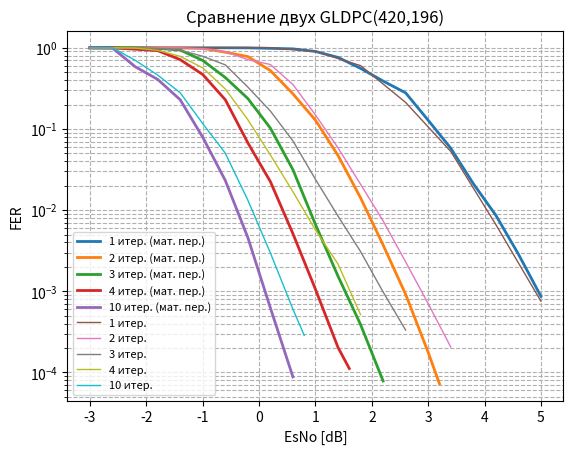

Here is the Python script that generated this plot: (Note: this script raises an exception after producing the figure.)
from matplotlib.ticker import FuncFormatter, MultipleLocator
from scipy.ndimage import gaussian_filter1d
from matplotlib import pyplot as plt
import numpy as np

esno_c_1i = [-3, -.8, -2.6, -2.4, -2.2, -2.0,-1.8, -1.6, -1.4, -1.2, -1.0, -0.8, -0.6, -0.4, -0.2, 0.0, 0.2, 0.4, 0.6, 0.8, 1.0, 1.2, 1.4, 1.6, 1.8, 2.0, 2.2, 2.4, 2.6, 2.8, 3.0, 3.2, 3.4, 3.6, 3.8, 4.0, 4.2, 4.4, 4.6, 4.8, 5.0, ] # 5.2
fer_c_1i = [1.0, 1.0, 1.0, 1.0, 1.0, 1.0, 1.0, 1.0, 1.0, 1.0, 1.0, 1.0, 1.0, 1.0, 1.0, 1.0, 0.9836065573770492, 0.9917355371900827, 0.975609756097561, 0.975609756097561, 0.9090909090909091, 0.851063829787234, 0.7692307692307693, 0.631578947368421, 0.5529953917050692, 0.43795620437956206, 0.38095238095238093, 0.31007751937984496, 0.2863961813842482, 0.16597510373443983, 0.11616650532429816, 0.08759124087591241, 0.05542725173210162, 0.031804929764113435, 0.018317814074187148, 0.011661807580174927, 0.008149959250203748, 0.004156563907170073, 0.0024527839097375523, 0.0013832098765432098, 0.0006750305588158383,  ] # 0.0003688267620698558,
ber_c_1i = [0.15013888888888888, 0.14210317460317462, 0.13212301587301586, 0.12623015873015872, 0.11591269841269841, 0.1031547619047619, 0.09476190476190477, 0.08388888888888889, 0.07702380952380952, 0.06867063492063492, 0.06027777777777778, 0.05501984126984127, 0.044861111111111115, 0.042718253968253975, 0.03307539682539683, 0.031031746031746032, 0.022950819672131147, 0.019578905942542305, 0.016144018583042975, 0.012427409988385598, 0.009992784992784992, 0.007750759878419452, 0.006486568986568986, 0.0040977443609022555, 0.0034233048057932852, 0.002076816127911018, 0.001708238851095994, 0.0012735326688815061, 0.001125127855438118, 0.000599354541263255, 0.00039874613930761076, 0.0002867570385818561, 0.00017485978225008247, 8.960912751000215e-05, 5.7424893327808914e-05, 3.3088065158036e-05, 2.1830247991617187e-05, 1.1793425371534136e-05, 6.521290553667301e-06, 3.68163031789048e-06, 1.7809686558204229e-06, ] # 9.806108356619181e-07,
# plt.plot(esno_c_1i[::2], gaussian_filter1d(ber_c_1i[::2], sigma=0.001), label="1 итер. (мат. пер.)", linewidth=2)
plt.plot(esno_c_1i[::2], gaussian_filter1d(fer_c_1i[::2], sigma=0.5), label="1 итер. (мат. пер.)", linewidth=2)


#_________________________________________________________________________________
esno_c_2i = [-3, -2.8, -2.6, -2.4, -2.2, -2.0, -1.8, -1.6, -1.4, -1.2, -1.0, -0.8, -0.6, -0.4, -0.2, 0.0, 0.2, 0.4, 0.6, 0.8, 1.0, 1.2, 1.4, 1.6, 1.8, 2.0, 2.2, 2.4, 2.6, 2.8, 3.0, 3.2, ]
fer_c_2i = [1.0, 1.0, 1.0, 1.0, 1.0, 1.0, 1.0, 1.0, 1.0, 0.9836065573770492, 0.9836065573770492, 0.975609756097561, 0.8823529411764706, 0.851063829787234, 0.7792207792207793, 0.5853658536585366, 0.5240174672489083, 0.40268456375838924, 0.2708803611738149, 0.1602136181575434, 0.1282051282051282, 0.07952286282306163, 0.04709576138147567, 0.02250562640660165, 0.014174344436569808, 0.00632211158526948, 0.003719892123128429, 0.0017717561229807191, 0.0009160149955047412, 0.0004118276912939626, 0.00017677782241864204, 7.248687987474267e-05,]
ber_c_2i = [0.14740079365079364, 0.13992063492063492, 0.12587301587301586, 0.10793650793650794, 0.09958333333333333, 0.08384920634920635, 0.07053571428571428, 0.062242063492063494, 0.05126984126984127, 0.042369242779078845, 0.03192818110850898, 0.02502903600464576, 0.01903011204481793, 0.014522120905099627, 0.011147186147186147, 0.006933797909407666, 0.004678727386150967, 0.0031639501438159153, 0.001907986670966355, 0.0008900756564307966, 0.0006715506715506716, 0.00038972514121619493, 0.0002205277715481797, 9.600614439324115e-05, 5.28725546443477e-05, 2.471142822020015e-05, 1.4318632378708637e-05, 6.823990669743666e-06, 3.2310934585705157e-06, 1.6473107651758505e-06, 7.844037574853163e-07, 2.9339927568348225e-07]
# plt.plot(np.append(esno_c_2i[::2], 3.2), gaussian_filter1d(np.append(ber_c_2i[::2], 2.9339927568348225e-07), sigma=0.001) , label="2 итер. (мат. пер.)", linewidth=2)
plt.plot(np.append(esno_c_2i[::2], 3.2), gaussian_filter1d(np.append(fer_c_2i[::2], 7.248687987474267e-05), sigma=0.001) , label="2 итер. (мат. пер.)", linewidth=2)

#_________________________________________________________________________________
esno_c_3i = [-3, -2.8, -2.6, -2.4, -2.2, -2.0, -1.8, -1.6, -1.4, -1.2, -1.0, -0.8, -0.6, -0.4, -0.2, 0.0, 0.2, 0.4, 0.6, 0.8, 1.0, 1.2, 1.4, 1.6, 1.8, 2.0, 2.2, ]
fer_c_3i = [1.0, 1.0, 1.0, 1.0, 1.0, 1.0, 0.9836065573770492, 0.975609756097561, 0.9375, 0.7894736842105263, 0.6976744186046512, 0.6741573033707865, 0.43010752688172044, 0.37383177570093457, 0.23715415019762845, 0.147239263803681, 0.10238907849829351, 0.06147540983606557, 0.031496062992125984, 0.016194331983805668, 0.006650778695338913, 0.00432043204320432, 0.001536176967586666, 0.0008471748004004827, 0.00038930826567915304, 0.00020669123112451954, 7.852786430385048e-05] # 2.4 -> 5.817779862482229e-05,
ber_c_3i = [0.15081349206349207, 0.131765873015873, 0.12251984126984126, 0.10384920634920634, 0.08906746031746032, 0.07267857142857143, 0.05729898516783763, 0.047173828881145956, 0.03463541666666667, 0.024827694235588973, 0.015503875968992248, 0.01594435527019797, 0.007313534732889571, 0.0050808485387924636, 0.003105590062111801, 0.0013234005258545135, 0.0008329270274662766, 0.00042325331772053083, 0.00021622297212848393, 0.00010796221322537112, 4.4866364214587906e-05, 2.3745231666023744e-05, 8.351438276165606e-06, 4.482406351325305e-06, 2.260791322178589e-06,  1.0026118037487654e-06, 4.096822820792866e-07,] # 2.4 -> 3.116667783472622e-07,
# plt.plot(esno_c_3i[::2], gaussian_filter1d(ber_c_3i[::2], sigma=0.001) , label="3 итер. (мат. пер.)", linewidth=2)
plt.plot(esno_c_3i[::2], gaussian_filter1d(fer_c_3i[::2], sigma=0.001) , label="3 итер. (мат. пер.)", linewidth=2)


#_________________________________________________________________________________
esno_c_4i = [-3, -2.8, -2.6, -2.4, -2.2, -2.0, -1.8, -1.6, -1.4, -1.2, -1.0, -0.8, -0.6, -0.4, -0.2, 0.0, 0.2, 0.4, 0.6, 0.8, 1.0, 1.2, 1.4, 1.6, ]
fer_c_4i = [1.0, 1.0, 1.0, 1.0, 0.96, 0.9917355371900827, 0.9230769230769231, 0.8275862068965517, 0.7142857142857143, 0.5607476635514018, 0.46875, 0.3333333333333333, 0.22900763358778625, 0.11352885525070956, 0.06749156355455568, 0.03665241295051924, 0.02244668911335578, 0.011275016442732313, 0.005128205128205128, 0.002110446711220542, 0.0010577297778767466, 0.0005415561450044209, 0.0002033276302412656, 0.0001117819401733296,]
ber_c_4i = [0.1484126984126984, 0.13089285714285714, 0.11603174603174603, 0.09498015873015872, 0.07735238095238095, 0.06497441951987407, 0.0476007326007326, 0.03735632183908046, 0.025496031746031746, 0.016911437472185136, 0.012295386904761904, 0.009199735449735449, 0.003980370774263904, 0.0019191782673334233, 0.0008570357276768975, 0.00037743258574046603, 0.00023515579071134627, 9.530073421833263e-05, 4.060182631611203e-05, 1.6205215818300586e-05, 7.290117516694369e-06, 3.947202223064292e-06, 1.2516102674549449e-06, 8.576364461184142e-07,]
# plt.plot(np.append(esno_c_4i[::2], 1.6), gaussian_filter1d(np.append(ber_c_4i[::2], 8.576364461184142e-07,), sigma=0.001) , label="4 итер. (мат. пер.)", linewidth=2)
plt.plot(np.append(esno_c_4i[::2], 1.6), gaussian_filter1d(np.append(fer_c_4i[::2], 0.0001117819401733296,), sigma=0.001) , label="4 итер. (мат. пер.)", linewidth=2)

#_________________________________________________________________________________
esno_c_10i = [-3, -2.8, -2.6, -2.4, -2.2, -2.0, -1.8, -1.6, -1.4, -1.2, -1.0, -0.8, -0.6, -0.4, -0.2, 0, 0.2, 0.4, 0.6, ]
fer_c_10i = [1.0, 1.0, 0.9917355371900827, 0.8633093525179856, 0.5853658536585366, 0.5357142857142857, 0.40816326530612246, 0.3037974683544304, 0.22900763358778625, 0.13683010262257697, 0.07899934167215274, 0.04728132387706856, 0.02320634306710501, 0.013774716729615642, 0.004597877313307023, 0.002059279483560471, 0.0006237995961718404, 0.000227473058659615, 8.807572163374592e-05,]
ber_c_10i = [0.14462301587301588, 0.13698412698412696, 0.10686737504919322, 0.07552243919150393, 0.05481997677119628, 0.05038265306122449, 0.03654842889536767, 0.024569017480409884, 0.016998364231188657, 0.009336482597600044, 0.0049515658798081445, 0.0025648241960298697, 0.0012049801548931311, 0.0006464171982945589, 0.00017634319140123959, 7.406600348429372e-05, 2.2591238507977678e-05, 6.126878514492607e-06, 1.7615144326749182e-06,]
# plt.plot(esno_c_10i[::2], gaussian_filter1d(ber_c_10i[::2], sigma=0.001) , label="10 итер. (мат. пер.)", linewidth=2)
plt.plot(esno_c_10i[::2], gaussian_filter1d(fer_c_10i[::2], sigma=0.001) , label="10 итер. (мат. пер.)", linewidth=2)


esno_c_1i_classic = [-3, -2.8, -2.6, -2.4, -2.2, -2.0, -1.8, -1.6, -1.4, -1.2, -1.0, -0.8, -0.6, -0.4, -0.2, 0.0, 0.2, 0.4, 0.6, 0.8, 1.0, 1.2, 1.4, 1.6, 1.8, 2.0, 2.2, 2.4, 2.6, 2.8, 3.0, 3.2, 3.4, 3.6, 3.8, 4.0, 4.2, 4.4, 4.6, 4.8, 5.0, 5.2, ]
fer_c_1i_classic = [1.0, 1.0, 1.0, 1.0, 1.0, 1.0, 1.0, 1.0, 1.0, 1.0, 1.0, 1.0, 1.0, 1.0, 0.9917355371900827, 1.0, 1.0, 1.0, 0.9836065573770492, 0.9375, 0.9022556390977443, 0.8, 0.7643312101910829, 0.631578947368421, 0.6030150753768844, 0.4669260700389105, 0.42402826855123676, 0.35294117647058826, 0.21201413427561838, 0.1834862385321101, 0.12307692307692308, 0.07848266841072596, 0.05286343612334802, 0.0351493848857645, 0.02063983488132095, 0.01366742596810934, 0.006637535261906079, 0.004879371103280022, 0.002437340049559248, 0.0014821363565448021, 0.0007552727478710749, 0.0003999730544468583,]
ber_c_1i_classic = [0.14805555555555555, 0.14003968253968252, 0.13625, 0.12111111111111111, 0.1160515873015873, 0.10325396825396825, 0.09583333333333334, 0.08571428571428572, 0.07916666666666666, 0.06988095238095239, 0.06146825396825397, 0.053611111111111116, 0.04694444444444445, 0.04001984126984127, 0.033353010625737894, 0.029404761904761902, 0.024900793650793653, 0.019801587301587303, 0.017330210772833723, 0.011625744047619048, 0.01092015753669889, 0.008142857142857144, 0.0058841370943281774, 0.004260651629072682, 0.0036491983728164632, 0.002316101537891421, 0.0016910651186269562, 0.001568627450980392, 0.0008455325593134781, 0.0007244793942041648, 0.0004761904761904762, 0.00026005169890061974, 0.00015418502202643172, 0.00011367757413451614, 6.306616213736957e-05, 4.1761579347000755e-05, 1.791080943688942e-05, 1.3015959071800762e-05, 7.012188634644661e-06, 4.2718215790138405e-06, 2.247835559140104e-06, 1.1528045428919477e-06,]
# plt.plot(esno_c_1i_classic[::4], gaussian_filter1d(ber_c_1i_classic[::4], sigma=0.0001), label="1 итер.", linewidth=1)
plt.plot(esno_c_1i_classic[::4], gaussian_filter1d(fer_c_1i_classic[::4], sigma=0.0001), label="1 итер.", linewidth=1)


#_________________________________________________________________________________
esno_c_2i_classic = [-3, -2.8, -2.6, -2.4, -2.2, -2.0, -1.8, -1.6, -1.4, -1.2, -1.0, -0.8, -0.6, -0.4, -0.2, 0.0, 0.2, 0.4, 0.6, 0.8, 1.0, 1.2, 1.4, 1.6, 1.8, 2.0, 2.2, 2.4, 2.6, 2.8, 3.0, 3.2, 3.4, ]
fer_c_2i_classic = [1.0, 1.0, 1.0, 1.0, 1.0, 1.0, 1.0, 1.0, 1.0, 0.9836065573770492, 0.975609756097561, 0.967741935483871, 0.8955223880597015, 0.8633093525179856, 0.7142857142857143, 0.5853658536585366, 0.6217616580310881, 0.5309734513274337, 0.35294117647058826, 0.225140712945591, 0.14869888475836432, 0.10416666666666667, 0.05850804485616772, 0.03483309143686502, 0.02079722703639515, 0.012072434607645875,  0.0073782587309394985, 0.004800384030722458, 0.002299649704521753, 0.0014138105729467347, 0.0007030041711580822, 0.0004107085980587732, 0.00020586, ]
ber_c_2i_classic = [0.14896825396825397, 0.13398809523809524, 0.12541666666666668, 0.10458333333333333, 0.09488095238095239, 0.08281746031746032, 0.07121031746031746, 0.06212301587301587, 0.05341269841269842, 0.0452576112412178, 0.03159117305458769, 0.027553763440860215, 0.018781094527363183, 0.015176430284343954, 0.009793083900226757, 0.007328687572590011, 0.006020231926967679, 0.004730299199325748, 0.0028081232492997202, 0.0014696685428392745, 0.0008172537912314864, 0.0005725033068783069, 0.00031227508068073644, 0.00016310733291865367, 8.954361640670134e-05, 5.485292708632748e-05, 3.346149084326303e-05, 2.362093729403114e-05, 1.0950712878675014e-05, 7.209311850145056e-06, 3.556866342168868e-06, 2.275062204990289e-06, 1.0901932e-06]
# plt.plot(esno_c_2i_classic[::2], gaussian_filter1d(ber_c_2i_classic[::2], sigma=0.001) , label="2 итер.", linewidth=1)
plt.plot(esno_c_2i_classic[::2], gaussian_filter1d(fer_c_2i_classic[::2], sigma=0.001) , label="2 итер.", linewidth=1)

#_________________________________________________________________________________
esno_c_3i_classic = [-3, -2.8, -2.6, -2.4, -2.2, -2.0, -1.8, -1.6, -1.4, -1.2, -1.0, -0.8, -0.6, -0.4, -0.2, 0.0, 0.2, 0.4, 0.6, 0.8, 1.0, 1.2, 1.4, 1.6, 1.8, 2, 2.2, 2.4, 2.6, ]
fer_c_3i_classic = [1.0, 1.0, 1.0, 1.0, 1.0, 1.0, 0.9836065573770492, 0.9523809523809523, 0.9448818897637795, 0.8450704225352113, 0.7843137254901961, 0.6818181818181818, 0.6349206349206349, 0.43010752688172044, 0.30927835051546393, 0.21428571428571427, 0.1602136181575434, 0.10830324909747292, 0.06604292790313704, 0.03680981595092025, 0.020390824129141887, 0.01236603462489695, 0.007572332730560578, 0.003456320746565281, 0.0027787426189649182, 0.0015182762503637536, 0.0008315547301604901, 0.0005083278396861076, 0.00027131397, ]
ber_c_3i_classic = [0.14827380952380953, 0.13626984126984126, 0.11708333333333334, 0.10081349206349206, 0.08361111111111111, 0.06956349206349206, 0.05774785323965652, 0.04690098261526833, 0.04043869516310462, 0.02774983232729712, 0.018985371926548398, 0.01424512987012987, 0.010292265054169816, 0.006084656084656084, 0.004197349042709867, 0.0021598639455782313, 0.0013923326339881747, 0.0007735946364105208, 0.00043242393269911155, 0.00023006134969325153, 0.00012137395314965408, 7.139912848898834e-05, 4.601524153965384e-05, 2.0299026606811972e-05, 1.6374733290328984e-05, 8.796362402901112e-06, 4.982728740247381e-06, 3.0257609505125446e-06, 1.722628e-06, ]
# plt.plot(esno_c_3i_classic[::2], gaussian_filter1d(ber_c_3i_classic[::2], sigma=0.5) , label="3 итер.", linewidth=1)
plt.plot(esno_c_3i_classic[::2], gaussian_filter1d(fer_c_3i_classic[::2], sigma=0.5) , label="3 итер.", linewidth=1)


#_________________________________________________________________________________
esno_c_4i_classic = [-3, -2.8, -2.6, -2.4, -2.2, -2.0, -1.8, -1.6, -1.4, -1.2, -1.0, -0.8, -0.6, -0.4, -0.2, 0.0, 0.2, 0.4, 0.6, 0.8, 1.0, 1.2, 1.4, 1.6, 1.8, 2.0, ]
fer_c_4i_classic = [1.0, 1.0, 1.0, 1.0, 0.9917355371900827, 0.96, 0.9302325581395349, 0.8695652173913043, 0.7843137254901961, 0.6349206349206349, 0.5660377358490566, 0.4166666666666667, 0.31088082901554404, 0.2097902097902098, 0.1301518438177874, 0.08042895442359249, 0.047827819848545235, 0.031055900621118012, 0.01685866816521495, 0.009956027545009542, 0.005686585252167428, 0.003332037540956295, 0.002164705882352941, 0.0010895422106811455, 0.0005151084403501815, 0.00039256, ]
ber_c_4i_classic = [0.14587301587301588, 0.1285515873015873, 0.11696428571428572, 0.09617063492063492, 0.07365210547028728, 0.06095238095238095, 0.04898486526393503, 0.03650793650793651, 0.02829131652661064, 0.017876039304610732, 0.015150494159928123, 0.009399801587301589, 0.004743399950653837, 0.0029470529470529473, 0.0016191509141617602, 0.0007500319162517554, 0.00044126857598360194, 0.0002957704821058858, 0.00012409852954949893, 7.388004567130096e-05, 3.8842795438302104e-05, 2.2279695462346655e-05, 1.4251866103717956e-05, 7.263614737874304e-06, 6.191507503162934e-06, 2.632659e-06, ]
# plt.plot(esno_c_4i_classic[::2], gaussian_filter1d(ber_c_4i_classic[::2], sigma=0.001) , label="4 итер.", linewidth=1)
plt.plot(esno_c_4i_classic[::2], gaussian_filter1d(fer_c_4i_classic[::2], sigma=0.001) , label="4 итер.", linewidth=1)

#_________________________________________________________________________________
esno_c_10i_classic = [-3, -2.8, -2.6, -2.4, -2.2, -2.0, -1.8, -1.6, -1.4, -1.2, -1.0, -0.8, -0.6, -0.4, -0.2, 0.0, 0.2, 0.4, 0.6, ]
fer_c_10i_classic = [1.0, 1.0, 1.0, 0.821917808219178, 0.7017543859649122, 0.5607476635514018, 0.46153846153846156, 0.34782608695652173, 0.27906976744186046, 0.20869565217391303, 0.11639185257032007, 0.07910349373764008, 0.05035669324381032, 0.01847290640394089, 0.013287565053703909, 0.005842040220199978, 0.002969855961985844, 0.0011435214743803542, 0.000601473610, ]
ber_c_10i_classic = [0.14771825396825394, 0.1323015873015873, 0.10904761904761905, 0.06877038486627528, 0.06255917571707045, 0.046573208722741434, 0.03734432234432234, 0.02563146997929607, 0.01967331118493909, 0.013213250517598344, 0.005784952196203409, 0.003884546567473397, 0.0019093579521611414, 0.0006329902650715458, 0.0003472167296771438, 0.00012692527859363046, 4.731734796576652e-05, 1.7039377524992978e-05, 7.959981e-06, ]
# plt.plot(np.append(esno_c_10i_classic[::2], 0.8),  gaussian_filter1d(np.append(ber_c_10i_classic[::2], 3.57039377524992978e-06,), sigma=0.001) , label="10 итер.", linewidth=1)
plt.plot(np.append(esno_c_10i_classic[::2], 0.8),  gaussian_filter1d(np.append(fer_c_10i_classic[::2], 0.00028716), sigma=0.001) , label="10 итер.", linewidth=1)

plt.yscale("log")  # Логарифмическая шкала по Y
plt.xlabel("EsNo [dB]")
plt.ylabel("FER")
plt.title("Сравнение двух GLDPC(420,196)")
plt.legend(
    loc='lower left',
    fontsize=8,
)
plt.grid(True, which="both", linestyle="--")
plt.savefig('../modeling_results/GLDPC_compare_3_perm_classic_FER.png', dpi=300, bbox_inches='tight')
